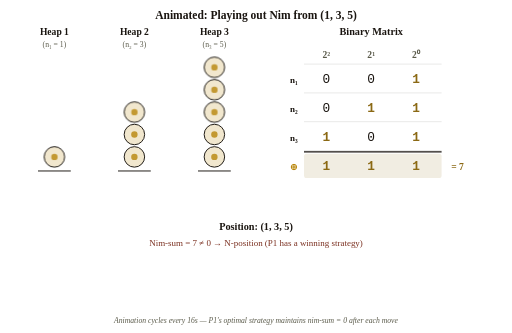
t = 0.00 s
t = 1.35 s: frame unchanged from t = 0.00 s, image omitted
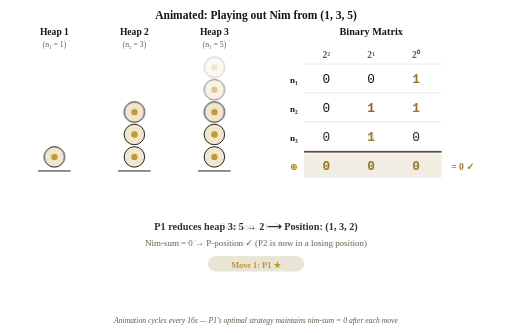
t = 3.60 s
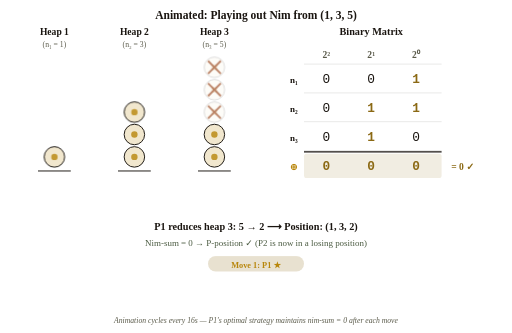
t = 5.10 s
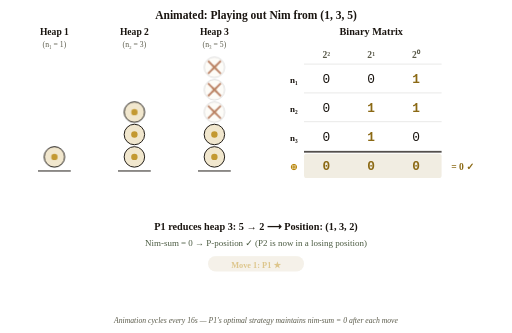
t = 6.60 s
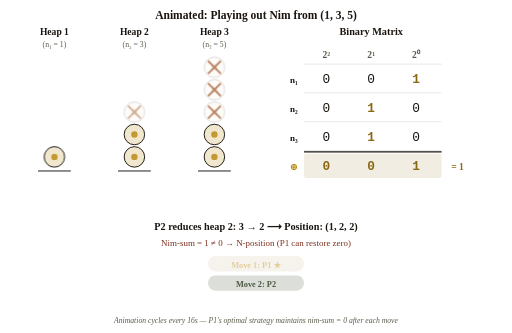
t = 8.35 s

The animated SVG that drew these frames (rendered in a browser with its animation timeline set to each time). Animation: 17 CSS @keyframes rules; frames cover the first 8.35 s, repeats indefinitely.

<svg xmlns="http://www.w3.org/2000/svg" width="800" height="520" viewBox="0 0 800 520">
<style>
  /* ── Light mode defaults (MUST come first) ── */
  .bg { fill: #FAF7F2; }
  .txt { fill: #1a1510; }
  .txt-sec { fill: #5a5a4a; }
  .accent { fill: #B8860B; }
  .accent-stroke { stroke: #B8860B; }
  .olive { fill: #4A5A40; }
  .sienna { fill: #7B3020; }
  .node-fill { fill: #FAF7F2; }
  .line { stroke: #1a1510; }
  .token-outer { fill: #B8860B; fill-opacity: 0.2; stroke: #1a1510; stroke-width: 1.5; }
  .token-inner { fill: #B8860B; fill-opacity: 0.8; }
  .removed-outer { fill: #D4C9B8; fill-opacity: 0.15; stroke: #D4C9B8; stroke-width: 1; }
  .removed-inner { fill: #D4C9B8; fill-opacity: 0.3; }
  .xor-cell { fill: #8B6914; }
  .matrix-cell { fill: #1a1510; }
  .matrix-one { fill: #8B6914; }

  /* ── Dark mode: ONLY use [data-theme] since this SVG is always inlined ──
       @media (prefers-color-scheme: dark) must NOT be used here because
       PaperMod controls theme via [data-theme], not OS preference.
       If OS=dark but PaperMod=light, @media would apply cream text on cream bg. ── */
  [data-theme="dark"] .bg { fill: #111111; }
  [data-theme="dark"] .txt { fill: #e8e0d4; }
  [data-theme="dark"] .txt-sec { fill: #b0b0b0; }
  [data-theme="dark"] .accent { fill: #D4A843; }
  [data-theme="dark"] .accent-stroke { stroke: #D4A843; }
  [data-theme="dark"] .olive { fill: #8B9A6B; }
  [data-theme="dark"] .sienna { fill: #C97A50; }
  [data-theme="dark"] .node-fill { fill: #111111; }
  [data-theme="dark"] .line { stroke: #e8e0d4; }
  [data-theme="dark"] .token-outer { fill: #D4A843; fill-opacity: 0.2; stroke: #e8e0d4; }
  [data-theme="dark"] .token-inner { fill: #D4A843; }
  [data-theme="dark"] .removed-outer { fill: #2a2a2a; fill-opacity: 0.1; stroke: #2a2a2a; }
  [data-theme="dark"] .removed-inner { fill: #2a2a2a; }
  [data-theme="dark"] .xor-cell { fill: #D4A843; }
  [data-theme="dark"] .matrix-cell { fill: #c0b8a8; }
  [data-theme="dark"] .matrix-one { fill: #D4A843; }

  /* ── Animation keyframes ── */
  @keyframes remove-h3-top {
    0%, 18.75% { opacity: 1; }
    25%, 100% { opacity: 0.15; }
  }
  .h3-t5, .h3-t4, .h3-t3 {
    animation: remove-h3-top 16s infinite;
  }
  .h3-t4 { animation-delay: 0.3s; }
  .h3-t3 { animation-delay: 0.6s; }

  @keyframes show-x-h3 {
    0%, 25% { opacity: 0; }
    31.25%, 100% { opacity: 0.7; }
  }
  .x-h3 { animation: show-x-h3 16s infinite; }

  @keyframes remove-h2-top {
    0%, 43.75% { opacity: 1; }
    50%, 100% { opacity: 0.15; }
  }
  .h2-t3 { animation: remove-h2-top 16s infinite; }
  @keyframes show-x-h2 {
    0%, 50% { opacity: 0; }
    56.25%, 100% { opacity: 0.7; }
  }
  .x-h2 { animation: show-x-h2 16s infinite; }

  @keyframes remove-h1 {
    0%, 68.75% { opacity: 1; }
    75%, 100% { opacity: 0.15; }
  }
  .h1-t1 { animation: remove-h1 16s infinite; }
  @keyframes show-x-h1 {
    0%, 75% { opacity: 0; }
    81.25%, 100% { opacity: 0.7; }
  }
  .x-h1 { animation: show-x-h1 16s infinite; }

  @keyframes show-move1 {
    0%, 18.75% { opacity: 0; }
    25%, 37.5% { opacity: 1; }
    43.75%, 100% { opacity: 0.4; }
  }
  @keyframes show-move2 {
    0%, 43.75% { opacity: 0; }
    50%, 62.5% { opacity: 1; }
    68.75%, 100% { opacity: 0.4; }
  }
  @keyframes show-move3 {
    0%, 68.75% { opacity: 0; }
    75%, 100% { opacity: 1; }
  }
  .move1 { animation: show-move1 16s infinite; }
  .move2 { animation: show-move2 16s infinite; }
  .move3 { animation: show-move3 16s infinite; }

  @keyframes xor-phase0 {
    0%, 18.75% { opacity: 1; }
    25%, 100% { opacity: 0; }
  }
  @keyframes xor-phase1 {
    0%, 18.75% { opacity: 0; }
    25%, 43.75% { opacity: 1; }
    50%, 100% { opacity: 0; }
  }
  @keyframes xor-phase2 {
    0%, 43.75% { opacity: 0; }
    50%, 68.75% { opacity: 1; }
    75%, 100% { opacity: 0; }
  }
  @keyframes xor-phase3 {
    0%, 68.75% { opacity: 0; }
    75%, 100% { opacity: 1; }
  }
  .xor-p0 { animation: xor-phase0 16s infinite; }
  .xor-p1 { animation: xor-phase1 16s infinite; }
  .xor-p2 { animation: xor-phase2 16s infinite; }
  .xor-p3 { animation: xor-phase3 16s infinite; }

  @keyframes status-p0 {
    0%, 18.75% { opacity: 1; }
    25%, 100% { opacity: 0; }
  }
  @keyframes status-p1 {
    0%, 18.75% { opacity: 0; }
    25%, 43.75% { opacity: 1; }
    50%, 100% { opacity: 0; }
  }
  @keyframes status-p2 {
    0%, 43.75% { opacity: 0; }
    50%, 68.75% { opacity: 1; }
    75%, 100% { opacity: 0; }
  }
  @keyframes status-p3 {
    0%, 68.75% { opacity: 0; }
    75%, 100% { opacity: 1; }
  }
  .status-p0 { animation: status-p0 16s infinite; }
  .status-p1 { animation: status-p1 16s infinite; }
  .status-p2 { animation: status-p2 16s infinite; }
  .status-p3 { animation: status-p3 16s infinite; }
</style>

<!-- Title -->
<text x="400" y="30" text-anchor="middle" font-family="Georgia, serif" font-size="18" class="txt" fill="#1a1510" font-weight="bold">Animated: Playing out Nim from (1, 3, 5)</text>

<!-- ═══ HEAP VISUALIZATION (left side) ═══ -->
<g transform="translate(0, 55)">
  <!-- Heap 1 (n₁ = 1) -->
  <g transform="translate(85, 0)">
    <text x="0" y="0" text-anchor="middle" font-family="Georgia, serif" font-size="15" class="txt" fill="#1a1510" font-weight="bold">Heap 1</text>
    <text x="0" y="18" text-anchor="middle" font-family="Georgia, serif" font-size="12" class="txt-sec" fill="#4A5A40">(n₁ = 1)</text>
    <g class="h1-t1">
      <circle cx="0" cy="190" r="16" class="token-outer"/>
      <circle cx="0" cy="190" r="5" class="token-inner"/>
    </g>
    <g class="x-h1" opacity="0">
      <line x1="-10" y1="180" x2="10" y2="200" stroke="#A0522D" stroke-width="3"/>
      <line x1="10" y1="180" x2="-10" y2="200" stroke="#A0522D" stroke-width="3"/>
    </g>
    <line x1="-25" y1="212" x2="25" y2="212" class="line" stroke="#1a1510" stroke-width="1.5" stroke-linecap="round"/>
  </g>

  <!-- Heap 2 (n₂ = 3) -->
  <g transform="translate(210, 0)">
    <text x="0" y="0" text-anchor="middle" font-family="Georgia, serif" font-size="15" class="txt" fill="#1a1510" font-weight="bold">Heap 2</text>
    <text x="0" y="18" text-anchor="middle" font-family="Georgia, serif" font-size="12" class="txt-sec" fill="#4A5A40">(n₂ = 3)</text>
    <circle cx="0" cy="190" r="16" class="token-outer"/>
    <circle cx="0" cy="190" r="5" class="token-inner"/>
    <circle cx="0" cy="155" r="16" class="token-outer"/>
    <circle cx="0" cy="155" r="5" class="token-inner"/>
    <g class="h2-t3">
      <circle cx="0" cy="120" r="16" class="token-outer"/>
      <circle cx="0" cy="120" r="5" class="token-inner"/>
    </g>
    <g class="x-h2" opacity="0">
      <line x1="-10" y1="110" x2="10" y2="130" stroke="#A0522D" stroke-width="3"/>
      <line x1="10" y1="110" x2="-10" y2="130" stroke="#A0522D" stroke-width="3"/>
    </g>
    <line x1="-25" y1="212" x2="25" y2="212" class="line" stroke="#1a1510" stroke-width="1.5" stroke-linecap="round"/>
  </g>

  <!-- Heap 3 (n₃ = 5) -->
  <g transform="translate(335, 0)">
    <text x="0" y="0" text-anchor="middle" font-family="Georgia, serif" font-size="15" class="txt" fill="#1a1510" font-weight="bold">Heap 3</text>
    <text x="0" y="18" text-anchor="middle" font-family="Georgia, serif" font-size="12" class="txt-sec" fill="#4A5A40">(n₃ = 5)</text>
    <circle cx="0" cy="190" r="16" class="token-outer"/>
    <circle cx="0" cy="190" r="5" class="token-inner"/>
    <circle cx="0" cy="155" r="16" class="token-outer"/>
    <circle cx="0" cy="155" r="5" class="token-inner"/>
    <g class="h3-t3">
      <circle cx="0" cy="120" r="16" class="token-outer"/>
      <circle cx="0" cy="120" r="5" class="token-inner"/>
    </g>
    <g class="h3-t4">
      <circle cx="0" cy="85" r="16" class="token-outer"/>
      <circle cx="0" cy="85" r="5" class="token-inner"/>
    </g>
    <g class="h3-t5">
      <circle cx="0" cy="50" r="16" class="token-outer"/>
      <circle cx="0" cy="50" r="5" class="token-inner"/>
    </g>
    <g class="x-h3" opacity="0">
      <line x1="-10" y1="110" x2="10" y2="130" stroke="#A0522D" stroke-width="3"/>
      <line x1="10" y1="110" x2="-10" y2="130" stroke="#A0522D" stroke-width="3"/>
      <line x1="-10" y1="75" x2="10" y2="95" stroke="#A0522D" stroke-width="3"/>
      <line x1="10" y1="75" x2="-10" y2="95" stroke="#A0522D" stroke-width="3"/>
      <line x1="-10" y1="40" x2="10" y2="60" stroke="#A0522D" stroke-width="3"/>
      <line x1="10" y1="40" x2="-10" y2="60" stroke="#A0522D" stroke-width="3"/>
    </g>
    <line x1="-25" y1="212" x2="25" y2="212" class="line" stroke="#1a1510" stroke-width="1.5" stroke-linecap="round"/>
  </g>
</g>

<!-- ═══ BINARY MATRIX (right side — larger) ═══ -->
<g transform="translate(430, 55)">
  <text x="150" y="0" text-anchor="middle" font-family="Georgia, serif" font-size="16" class="txt" fill="#1a1510" font-weight="bold">Binary Matrix</text>

  <!-- Column headers -->
  <text x="80" y="35" text-anchor="middle" font-family="Georgia, serif" font-size="15" class="txt-sec" fill="#4A5A40" font-weight="bold">2²</text>
  <text x="150" y="35" text-anchor="middle" font-family="Georgia, serif" font-size="15" class="txt-sec" fill="#4A5A40" font-weight="bold">2¹</text>
  <text x="220" y="35" text-anchor="middle" font-family="Georgia, serif" font-size="15" class="txt-sec" fill="#4A5A40" font-weight="bold">2⁰</text>

  <!-- Row labels -->
  <text x="35" y="75" text-anchor="end" font-family="Georgia, serif" font-size="14" class="txt" fill="#1a1510" font-weight="bold">n₁</text>
  <text x="35" y="120" text-anchor="end" font-family="Georgia, serif" font-size="14" class="txt" fill="#1a1510" font-weight="bold">n₂</text>
  <text x="35" y="165" text-anchor="end" font-family="Georgia, serif" font-size="14" class="txt" fill="#1a1510" font-weight="bold">n₃</text>

  <!-- Grid lines -->
  <line x1="45" y1="45" x2="260" y2="45" class="line" stroke="#1a1510" stroke-width="0.5" stroke-opacity="0.3"/>
  <line x1="45" y1="90" x2="260" y2="90" class="line" stroke="#1a1510" stroke-width="0.5" stroke-opacity="0.3"/>
  <line x1="45" y1="135" x2="260" y2="135" class="line" stroke="#1a1510" stroke-width="0.5" stroke-opacity="0.3"/>
  <line x1="45" y1="180" x2="260" y2="180" class="line" stroke="#1a1510" stroke-width="0.5" stroke-opacity="0.3"/>

  <!-- Row 1 (n₁=1→0): 001 stays until phase 3 where heap 1 removed → 000 -->
  <text x="80" y="75" text-anchor="middle" font-family="'JetBrains Mono', monospace" font-size="20" class="matrix-cell" fill="#1a1510">0</text>
  <text x="150" y="75" text-anchor="middle" font-family="'JetBrains Mono', monospace" font-size="20" class="matrix-cell" fill="#1a1510">0</text>
  <!-- n₁ bit 0: 1→0 at phase 3 -->
  <g class="xor-p0"><text x="220" y="75" text-anchor="middle" font-family="'JetBrains Mono', monospace" font-size="20" class="matrix-one" fill="#8B6914" font-weight="bold">1</text></g>
  <g class="xor-p1"><text x="220" y="75" text-anchor="middle" font-family="'JetBrains Mono', monospace" font-size="20" class="matrix-one" fill="#8B6914" font-weight="bold">1</text></g>
  <g class="xor-p2"><text x="220" y="75" text-anchor="middle" font-family="'JetBrains Mono', monospace" font-size="20" class="matrix-one" fill="#8B6914" font-weight="bold">1</text></g>
  <g class="xor-p3"><text x="220" y="75" text-anchor="middle" font-family="'JetBrains Mono', monospace" font-size="20" class="matrix-cell" fill="#1a1510">0</text></g>

  <!-- Row 2 (n₂): 011 → 010 at phase 2 (3→2: bit0 drops, bit1 stays) -->
  <text x="80" y="120" text-anchor="middle" font-family="'JetBrains Mono', monospace" font-size="20" class="matrix-cell" fill="#1a1510">0</text>
  <!-- n₂ bit 1: always 1 (stays set in both 3=011 and 2=010) -->
  <text x="150" y="120" text-anchor="middle" font-family="'JetBrains Mono', monospace" font-size="20" class="matrix-one" fill="#8B6914" font-weight="bold">1</text>
  <!-- n₂ bit 0: 1→0 at phase 2 (3=011 → 2=010) -->
  <g class="xor-p0"><text x="220" y="120" text-anchor="middle" font-family="'JetBrains Mono', monospace" font-size="20" class="matrix-one" fill="#8B6914" font-weight="bold">1</text></g>
  <g class="xor-p1"><text x="220" y="120" text-anchor="middle" font-family="'JetBrains Mono', monospace" font-size="20" class="matrix-one" fill="#8B6914" font-weight="bold">1</text></g>
  <g class="xor-p2"><text x="220" y="120" text-anchor="middle" font-family="'JetBrains Mono', monospace" font-size="20" class="matrix-cell" fill="#1a1510">0</text></g>
  <g class="xor-p3"><text x="220" y="120" text-anchor="middle" font-family="'JetBrains Mono', monospace" font-size="20" class="matrix-cell" fill="#1a1510">0</text></g>

  <!-- Row 3 (n₃): 101 → 010 at phase 1 -->
  <!-- n₃ bit 2: 1→0 -->
  <g class="xor-p0"><text x="80" y="165" text-anchor="middle" font-family="'JetBrains Mono', monospace" font-size="20" class="matrix-one" fill="#8B6914" font-weight="bold">1</text></g>
  <g class="xor-p1"><text x="80" y="165" text-anchor="middle" font-family="'JetBrains Mono', monospace" font-size="20" class="matrix-cell" fill="#1a1510">0</text></g>
  <g class="xor-p2"><text x="80" y="165" text-anchor="middle" font-family="'JetBrains Mono', monospace" font-size="20" class="matrix-cell" fill="#1a1510">0</text></g>
  <g class="xor-p3"><text x="80" y="165" text-anchor="middle" font-family="'JetBrains Mono', monospace" font-size="20" class="matrix-cell" fill="#1a1510">0</text></g>
  <!-- n₃ bit 1: 0→1 -->
  <g class="xor-p0"><text x="150" y="165" text-anchor="middle" font-family="'JetBrains Mono', monospace" font-size="20" class="matrix-cell" fill="#1a1510">0</text></g>
  <g class="xor-p1"><text x="150" y="165" text-anchor="middle" font-family="'JetBrains Mono', monospace" font-size="20" class="matrix-one" fill="#8B6914" font-weight="bold">1</text></g>
  <g class="xor-p2"><text x="150" y="165" text-anchor="middle" font-family="'JetBrains Mono', monospace" font-size="20" class="matrix-one" fill="#8B6914" font-weight="bold">1</text></g>
  <g class="xor-p3"><text x="150" y="165" text-anchor="middle" font-family="'JetBrains Mono', monospace" font-size="20" class="matrix-one" fill="#8B6914" font-weight="bold">1</text></g>
  <!-- n₃ bit 0: 1→0 -->
  <g class="xor-p0"><text x="220" y="165" text-anchor="middle" font-family="'JetBrains Mono', monospace" font-size="20" class="matrix-one" fill="#8B6914" font-weight="bold">1</text></g>
  <g class="xor-p1"><text x="220" y="165" text-anchor="middle" font-family="'JetBrains Mono', monospace" font-size="20" class="matrix-cell" fill="#1a1510">0</text></g>
  <g class="xor-p2"><text x="220" y="165" text-anchor="middle" font-family="'JetBrains Mono', monospace" font-size="20" class="matrix-cell" fill="#1a1510">0</text></g>
  <g class="xor-p3"><text x="220" y="165" text-anchor="middle" font-family="'JetBrains Mono', monospace" font-size="20" class="matrix-cell" fill="#1a1510">0</text></g>

  <!-- XOR separator -->
  <line x1="45" y1="182" x2="260" y2="182" class="line" stroke="#1a1510" stroke-width="2"/>
  <rect x="45" y="185" width="215" height="38" rx="4" fill="#8B6914" fill-opacity="0.12"/>
  <text x="35" y="210" text-anchor="end" font-family="Georgia, serif" font-size="14" class="accent" fill="#8B6914" font-weight="bold">⊕</text>

  <!-- XOR row phase 0: (1,3,5) → XOR = 1,1,1 = 7 -->
  <g class="xor-p0">
    <text x="80" y="210" text-anchor="middle" font-family="'JetBrains Mono', monospace" font-size="20" class="xor-cell" fill="#8B6914" font-weight="bold">1</text>
    <text x="150" y="210" text-anchor="middle" font-family="'JetBrains Mono', monospace" font-size="20" class="xor-cell" fill="#8B6914" font-weight="bold">1</text>
    <text x="220" y="210" text-anchor="middle" font-family="'JetBrains Mono', monospace" font-size="20" class="xor-cell" fill="#8B6914" font-weight="bold">1</text>
    <text x="275" y="210" text-anchor="start" font-family="Georgia, serif" font-size="15" class="xor-cell" fill="#8B6914" font-weight="bold">= 7</text>
  </g>
  <!-- XOR row phase 1: (1,3,2) → XOR = 0,0,0 = 0 -->
  <g class="xor-p1">
    <text x="80" y="210" text-anchor="middle" font-family="'JetBrains Mono', monospace" font-size="20" class="xor-cell" fill="#8B6914" font-weight="bold">0</text>
    <text x="150" y="210" text-anchor="middle" font-family="'JetBrains Mono', monospace" font-size="20" class="xor-cell" fill="#8B6914" font-weight="bold">0</text>
    <text x="220" y="210" text-anchor="middle" font-family="'JetBrains Mono', monospace" font-size="20" class="xor-cell" fill="#8B6914" font-weight="bold">0</text>
    <text x="275" y="210" text-anchor="start" font-family="Georgia, serif" font-size="15" class="xor-cell" fill="#8B6914" font-weight="bold">= 0 ✓</text>
  </g>
  <!-- XOR row phase 2: (1,2,2) → XOR = 0,0,1 = 1 -->
  <g class="xor-p2">
    <text x="80" y="210" text-anchor="middle" font-family="'JetBrains Mono', monospace" font-size="20" class="xor-cell" fill="#8B6914" font-weight="bold">0</text>
    <text x="150" y="210" text-anchor="middle" font-family="'JetBrains Mono', monospace" font-size="20" class="xor-cell" fill="#8B6914" font-weight="bold">0</text>
    <text x="220" y="210" text-anchor="middle" font-family="'JetBrains Mono', monospace" font-size="20" class="xor-cell" fill="#8B6914" font-weight="bold">1</text>
    <text x="275" y="210" text-anchor="start" font-family="Georgia, serif" font-size="15" class="xor-cell" fill="#8B6914" font-weight="bold">= 1</text>
  </g>
  <!-- XOR row phase 3: (0,2,2) → XOR = 0,0,0 = 0 -->
  <g class="xor-p3">
    <text x="80" y="210" text-anchor="middle" font-family="'JetBrains Mono', monospace" font-size="20" class="xor-cell" fill="#8B6914" font-weight="bold">0</text>
    <text x="150" y="210" text-anchor="middle" font-family="'JetBrains Mono', monospace" font-size="20" class="xor-cell" fill="#8B6914" font-weight="bold">0</text>
    <text x="220" y="210" text-anchor="middle" font-family="'JetBrains Mono', monospace" font-size="20" class="xor-cell" fill="#8B6914" font-weight="bold">0</text>
    <text x="275" y="210" text-anchor="start" font-family="Georgia, serif" font-size="15" class="xor-cell" fill="#8B6914" font-weight="bold">= 0 ✓</text>
  </g>
</g>

<!-- ═══ STATUS + MOVE LOG (centered) ═══ -->
<g transform="translate(400, 360)">
  <!-- Phase 0: Start -->
  <g class="status-p0">
    <text x="0" y="0" font-family="Georgia, serif" font-size="16" class="txt" fill="#1a1510" font-weight="bold" text-anchor="middle">Position: (1, 3, 5)</text>
    <text x="0" y="24" font-family="Georgia, serif" font-size="14" class="sienna" fill="#7B3020" text-anchor="middle">Nim-sum = 7 ≠ 0 → N-position (P1 has a winning strategy)</text>
  </g>
  <!-- Phase 1: After P1 move -->
  <g class="status-p1">
    <text x="0" y="0" font-family="Georgia, serif" font-size="16" class="txt" fill="#1a1510" font-weight="bold" text-anchor="middle">P1 reduces heap 3: 5 → 2  ⟶  Position: (1, 3, 2)</text>
    <text x="0" y="24" font-family="Georgia, serif" font-size="14" class="olive" fill="#4A5A40" text-anchor="middle">Nim-sum = 0 → P-position ✓  (P2 is now in a losing position)</text>
  </g>
  <!-- Phase 2: After P2 move -->
  <g class="status-p2">
    <text x="0" y="0" font-family="Georgia, serif" font-size="16" class="txt" fill="#1a1510" font-weight="bold" text-anchor="middle">P2 reduces heap 2: 3 → 2  ⟶  Position: (1, 2, 2)</text>
    <text x="0" y="24" font-family="Georgia, serif" font-size="14" class="sienna" fill="#7B3020" text-anchor="middle">Nim-sum = 1 ≠ 0 → N-position  (P1 can restore zero)</text>
  </g>
  <!-- Phase 3: After P1 response -->
  <g class="status-p3">
    <text x="0" y="0" font-family="Georgia, serif" font-size="16" class="txt" fill="#1a1510" font-weight="bold" text-anchor="middle">P1 removes heap 1: 1 → 0  ⟶  Position: (0, 2, 2)</text>
    <text x="0" y="24" font-family="Georgia, serif" font-size="14" class="olive" fill="#4A5A40" text-anchor="middle">Nim-sum = 0 → P-position ✓  (P1 wins from here)</text>
  </g>

  <!-- Move badges (centered) -->
  <g transform="translate(0, 55)">
    <g class="move1" opacity="0">
      <rect x="-75" y="-15" width="150" height="24" rx="12" fill="#8B6914" fill-opacity="0.2"/>
      <text x="0" y="3" text-anchor="middle" font-family="Georgia, serif" font-size="13" class="accent" fill="#8B6914" font-weight="bold">Move 1: P1 ★</text>
    </g>
    <g class="move2" opacity="0">
      <rect x="-75" y="15" width="150" height="24" rx="12" fill="#4A5A40" fill-opacity="0.2"/>
      <text x="0" y="33" text-anchor="middle" font-family="Georgia, serif" font-size="13" class="olive" fill="#4A5A40" font-weight="bold">Move 2: P2</text>
    </g>
    <g class="move3" opacity="0">
      <rect x="-75" y="45" width="150" height="24" rx="12" fill="#8B6914" fill-opacity="0.2"/>
      <text x="0" y="63" text-anchor="middle" font-family="Georgia, serif" font-size="13" class="accent" fill="#8B6914" font-weight="bold">Move 3: P1 ★</text>
    </g>
  </g>
</g>

<!-- Footer -->
<text x="400" y="505" text-anchor="middle" font-family="Georgia, serif" font-size="12" class="txt-sec" fill="#4A5A40" font-style="italic">Animation cycles every 16s — P1's optimal strategy maintains nim-sum = 0 after each move</text>
</svg>
